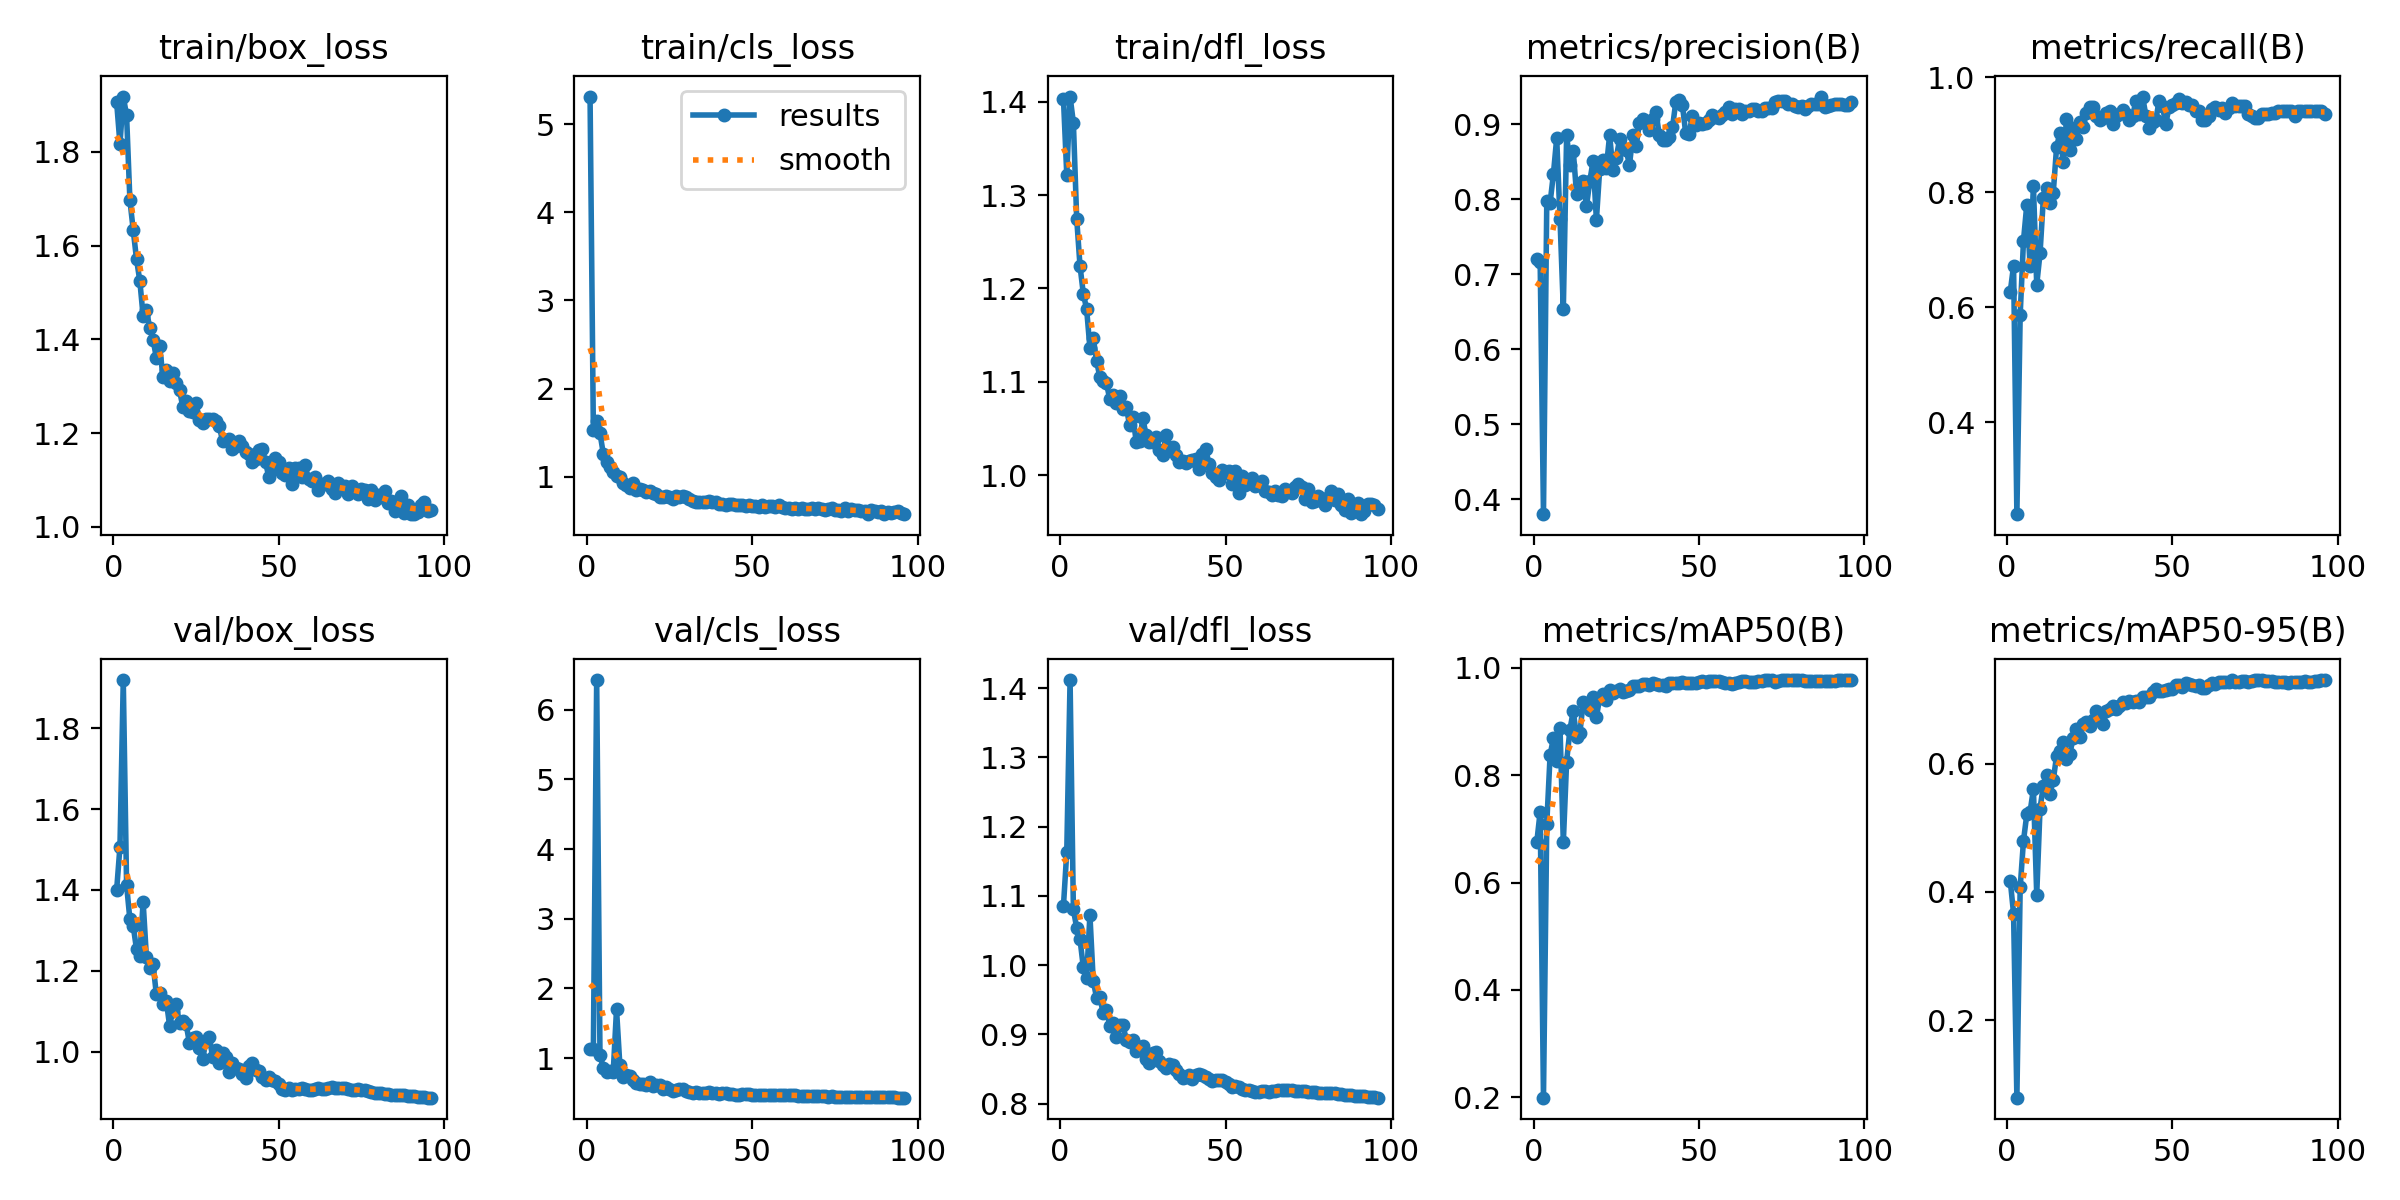

The data file committed next to this chart (first rows):
epoch, time, train/box_loss, train/cls_loss, train/dfl_loss, metrics/precision(B), metrics/recall(B), metrics/mAP50(B), metrics/mAP50-95(B), val/box_loss, val/cls_loss, val/dfl_loss, lr/pg0, lr/pg1, lr/pg2
1, 148.2, 1.905, 5.312, 1.403, 0.7202, 0.6268, 0.6764, 0.4177, 1.401, 1.137, 1.086, 0.00333, 0.00333, 0.00333
2, 285.4, 1.817, 1.529, 1.322, 0.7168, 0.6725, 0.7321, 0.3662, 1.507, 1.136, 1.163, 0.00663, 0.00663, 0.00663
3, 418.7, 1.918, 1.634, 1.405, 0.3799, 0.2399, 0.1993, 0.07937, 1.92, 6.428, 1.412, 0.009898, 0.009898, 0.009898
4, 550.3, 1.878, 1.495, 1.378, 0.7975, 0.5867, 0.7099, 0.407, 1.412, 1.044, 1.081, 0.009851, 0.009851, 0.009851
5, 682, 1.697, 1.264, 1.275, 0.7951, 0.716, 0.8371, 0.4799, 1.327, 0.8647, 1.054, 0.009802, 0.009802, 0.009802
6, 814.7, 1.634, 1.174, 1.224, 0.8336, 0.7786, 0.8693, 0.5209, 1.312, 0.7956, 1.038, 0.009753, 0.009753, 0.009753
7, 946.8, 1.571, 1.113, 1.194, 0.8816, 0.6716, 0.8262, 0.5249, 1.253, 0.82, 0.997, 0.009703, 0.009703, 0.009703
8, 1078, 1.525, 1.058, 1.178, 0.7735, 0.8118, 0.8879, 0.5608, 1.237, 0.7968, 0.9815, 0.009654, 0.009654, 0.009654
9, 1211, 1.45, 1.012, 1.136, 0.6531, 0.6393, 0.6748, 0.3958, 1.371, 1.7, 1.072, 0.009604, 0.009604, 0.009604
10, 1343, 1.462, 0.9926, 1.147, 0.8856, 0.6937, 0.8255, 0.5301, 1.233, 0.9082, 0.9777, 0.009555, 0.009555, 0.009555
11, 1474, 1.424, 0.9318, 1.123, 0.8458, 0.7894, 0.885, 0.5657, 1.206, 0.7242, 0.9527, 0.009505, 0.009505, 0.009505
12, 1607, 1.399, 0.909, 1.105, 0.8648, 0.8081, 0.9195, 0.5817, 1.217, 0.7604, 0.9536, 0.009456, 0.009456, 0.009456
13, 1739, 1.361, 0.8761, 1.101, 0.8066, 0.7823, 0.872, 0.5532, 1.141, 0.7392, 0.9309, 0.009406, 0.009406, 0.009406
14, 1871, 1.386, 0.9304, 1.099, 0.8095, 0.7996, 0.8777, 0.574, 1.145, 0.6885, 0.9348, 0.009357, 0.009357, 0.009357
15, 2003, 1.319, 0.8482, 1.081, 0.8247, 0.8782, 0.9368, 0.6123, 1.119, 0.645, 0.9126, 0.009307, 0.009307, 0.009307
16, 2135, 1.334, 0.8637, 1.086, 0.7908, 0.9041, 0.9289, 0.6199, 1.126, 0.6243, 0.9163, 0.009258, 0.009258, 0.009258
17, 2267, 1.312, 0.8458, 1.077, 0.8242, 0.8524, 0.9212, 0.6337, 1.064, 0.6276, 0.8965, 0.009208, 0.009208, 0.009208
18, 2399, 1.327, 0.8328, 1.085, 0.8509, 0.927, 0.9452, 0.6076, 1.102, 0.6135, 0.9135, 0.009158, 0.009158, 0.009158
19, 2531, 1.307, 0.8448, 1.071, 0.7724, 0.8745, 0.9083, 0.6153, 1.117, 0.6579, 0.9129, 0.009109, 0.009109, 0.009109
20, 2663, 1.291, 0.8178, 1.073, 0.8404, 0.9114, 0.9442, 0.6396, 1.07, 0.6058, 0.892, 0.009059, 0.009059, 0.009059
21, 2794, 1.256, 0.811, 1.053, 0.8519, 0.893, 0.9522, 0.6538, 1.075, 0.6137, 0.8887, 0.00901, 0.00901, 0.00901
22, 2926, 1.268, 0.7722, 1.062, 0.8418, 0.9231, 0.9392, 0.6413, 1.068, 0.607, 0.8923, 0.00896, 0.00896, 0.00896
23, 3058, 1.246, 0.7758, 1.036, 0.8856, 0.9143, 0.9588, 0.6617, 1.021, 0.56, 0.8756, 0.008911, 0.008911, 0.008911
24, 3189, 1.246, 0.7783, 1.036, 0.8383, 0.9376, 0.9532, 0.6651, 1.033, 0.5854, 0.8821, 0.008861, 0.008861, 0.008861
25, 3322, 1.264, 0.777, 1.061, 0.8552, 0.9483, 0.9575, 0.6584, 1.037, 0.5558, 0.8825, 0.008812, 0.008812, 0.008812
26, 3450, 1.227, 0.7506, 1.043, 0.8797, 0.9483, 0.96, 0.6677, 1.01, 0.5313, 0.8643, 0.008762, 0.008762, 0.008762
27, 3552, 1.221, 0.7794, 1.036, 0.8683, 0.9336, 0.9552, 0.6827, 0.9817, 0.5437, 0.858, 0.008713, 0.008713, 0.008713
28, 3654, 1.231, 0.7692, 1.036, 0.8655, 0.9261, 0.9564, 0.6692, 1.026, 0.5501, 0.8737, 0.008663, 0.008663, 0.008663
29, 3756, 1.23, 0.7834, 1.041, 0.8456, 0.9297, 0.9579, 0.6622, 1.037, 0.5513, 0.8748, 0.008614, 0.008614, 0.008614
30, 3858, 1.229, 0.7681, 1.027, 0.8851, 0.9376, 0.9659, 0.682, 0.9861, 0.5333, 0.862, 0.008564, 0.008564, 0.008564
31, 3959, 1.226, 0.7511, 1.021, 0.8703, 0.9412, 0.9658, 0.6846, 1.005, 0.5189, 0.8557, 0.008515, 0.008515, 0.008515
32, 4061, 1.215, 0.7281, 1.043, 0.9021, 0.9188, 0.9664, 0.6891, 0.9712, 0.5037, 0.8507, 0.008466, 0.008466, 0.008466
33, 4163, 1.183, 0.7172, 1.03, 0.9067, 0.9336, 0.9702, 0.6856, 0.9955, 0.5064, 0.8571, 0.008416, 0.008416, 0.008416
34, 4265, 1.184, 0.7182, 1.03, 0.9038, 0.9359, 0.9703, 0.6904, 0.9867, 0.4969, 0.8554, 0.008367, 0.008367, 0.008367
35, 4367, 1.187, 0.7123, 1.022, 0.8919, 0.9435, 0.9672, 0.6956, 0.9484, 0.5033, 0.8489, 0.008317, 0.008317, 0.008317
36, 4469, 1.165, 0.7147, 1.014, 0.9071, 0.9364, 0.9725, 0.6953, 0.9711, 0.5009, 0.8428, 0.008268, 0.008268, 0.008268
37, 4571, 1.171, 0.725, 1.015, 0.916, 0.926, 0.9705, 0.6984, 0.9596, 0.5094, 0.8366, 0.008218, 0.008218, 0.008218
38, 4673, 1.182, 0.7183, 1.013, 0.886, 0.9336, 0.9673, 0.6966, 0.9562, 0.5021, 0.8382, 0.008169, 0.008169, 0.008169
39, 4775, 1.173, 0.7102, 1.015, 0.8791, 0.9594, 0.9685, 0.6978, 0.9433, 0.4947, 0.8406, 0.008119, 0.008119, 0.008119
40, 4877, 1.16, 0.6872, 1.016, 0.8788, 0.9373, 0.9653, 0.6966, 0.9357, 0.4857, 0.8354, 0.00807, 0.00807, 0.00807
41, 4978, 1.155, 0.6948, 1.017, 0.8835, 0.9668, 0.9717, 0.7042, 0.9637, 0.4991, 0.841, 0.00802, 0.00802, 0.00802
42, 5080, 1.138, 0.6838, 1.007, 0.8959, 0.9336, 0.9717, 0.7037, 0.9707, 0.5017, 0.842, 0.007971, 0.007971, 0.007971
43, 5182, 1.144, 0.6964, 1.022, 0.9296, 0.9114, 0.9716, 0.7045, 0.9543, 0.4888, 0.8405, 0.007921, 0.007921, 0.007921
44, 5284, 1.164, 0.6962, 1.028, 0.9317, 0.9225, 0.9714, 0.7123, 0.9525, 0.4883, 0.8389, 0.007872, 0.007872, 0.007872
45, 5385, 1.166, 0.6761, 1.012, 0.9253, 0.9262, 0.9727, 0.7158, 0.9376, 0.4749, 0.8348, 0.007822, 0.007822, 0.007822
46, 5488, 1.139, 0.6837, 1.003, 0.888, 0.9594, 0.9709, 0.7128, 0.9286, 0.4764, 0.832, 0.007772, 0.007772, 0.007772
47, 5589, 1.105, 0.6814, 0.9985, 0.8864, 0.9501, 0.9723, 0.7132, 0.9358, 0.4816, 0.8342, 0.007723, 0.007723, 0.007723
48, 5691, 1.124, 0.6719, 0.9943, 0.9114, 0.9188, 0.971, 0.7144, 0.9289, 0.4802, 0.8344, 0.007673, 0.007673, 0.007673
49, 5793, 1.146, 0.6787, 1.006, 0.8984, 0.9483, 0.9715, 0.717, 0.9262, 0.4785, 0.8341, 0.007624, 0.007624, 0.007624
50, 5895, 1.139, 0.6717, 1.002, 0.9022, 0.9526, 0.9739, 0.716, 0.9203, 0.4716, 0.8307, 0.007574, 0.007574, 0.007574
51, 5997, 1.114, 0.6692, 1.004, 0.9006, 0.9557, 0.9751, 0.7221, 0.9083, 0.4704, 0.8276, 0.007525, 0.007525, 0.007525
52, 6099, 1.111, 0.661, 0.9901, 0.9016, 0.9631, 0.9741, 0.7232, 0.9059, 0.4732, 0.8244, 0.007476, 0.007476, 0.007476
53, 6201, 1.126, 0.6759, 1.004, 0.9057, 0.9564, 0.9747, 0.7193, 0.9107, 0.4716, 0.8252, 0.007426, 0.007426, 0.007426
54, 6303, 1.091, 0.6572, 0.9812, 0.9122, 0.9579, 0.9757, 0.7257, 0.906, 0.4709, 0.8233, 0.007377, 0.007377, 0.007377
55, 6405, 1.126, 0.6675, 0.9987, 0.9091, 0.952, 0.9755, 0.7246, 0.9069, 0.4707, 0.8217, 0.007327, 0.007327, 0.007327
56, 6506, 1.126, 0.6693, 0.9899, 0.9087, 0.952, 0.975, 0.7234, 0.9076, 0.4728, 0.8189, 0.007278, 0.007278, 0.007278
57, 6608, 1.107, 0.6549, 0.9935, 0.912, 0.941, 0.973, 0.7208, 0.9089, 0.4728, 0.8195, 0.007228, 0.007228, 0.007228
58, 6710, 1.131, 0.6757, 0.9965, 0.917, 0.941, 0.9724, 0.7221, 0.9066, 0.4701, 0.8184, 0.007178, 0.007178, 0.007178
59, 6812, 1.102, 0.653, 0.9885, 0.9228, 0.926, 0.9722, 0.7187, 0.9041, 0.4707, 0.8173, 0.007129, 0.007129, 0.007129
60, 6914, 1.098, 0.6513, 0.9892, 0.9141, 0.9262, 0.9694, 0.7172, 0.9044, 0.471, 0.8172, 0.007079, 0.007079, 0.007079
... 36 more rows
